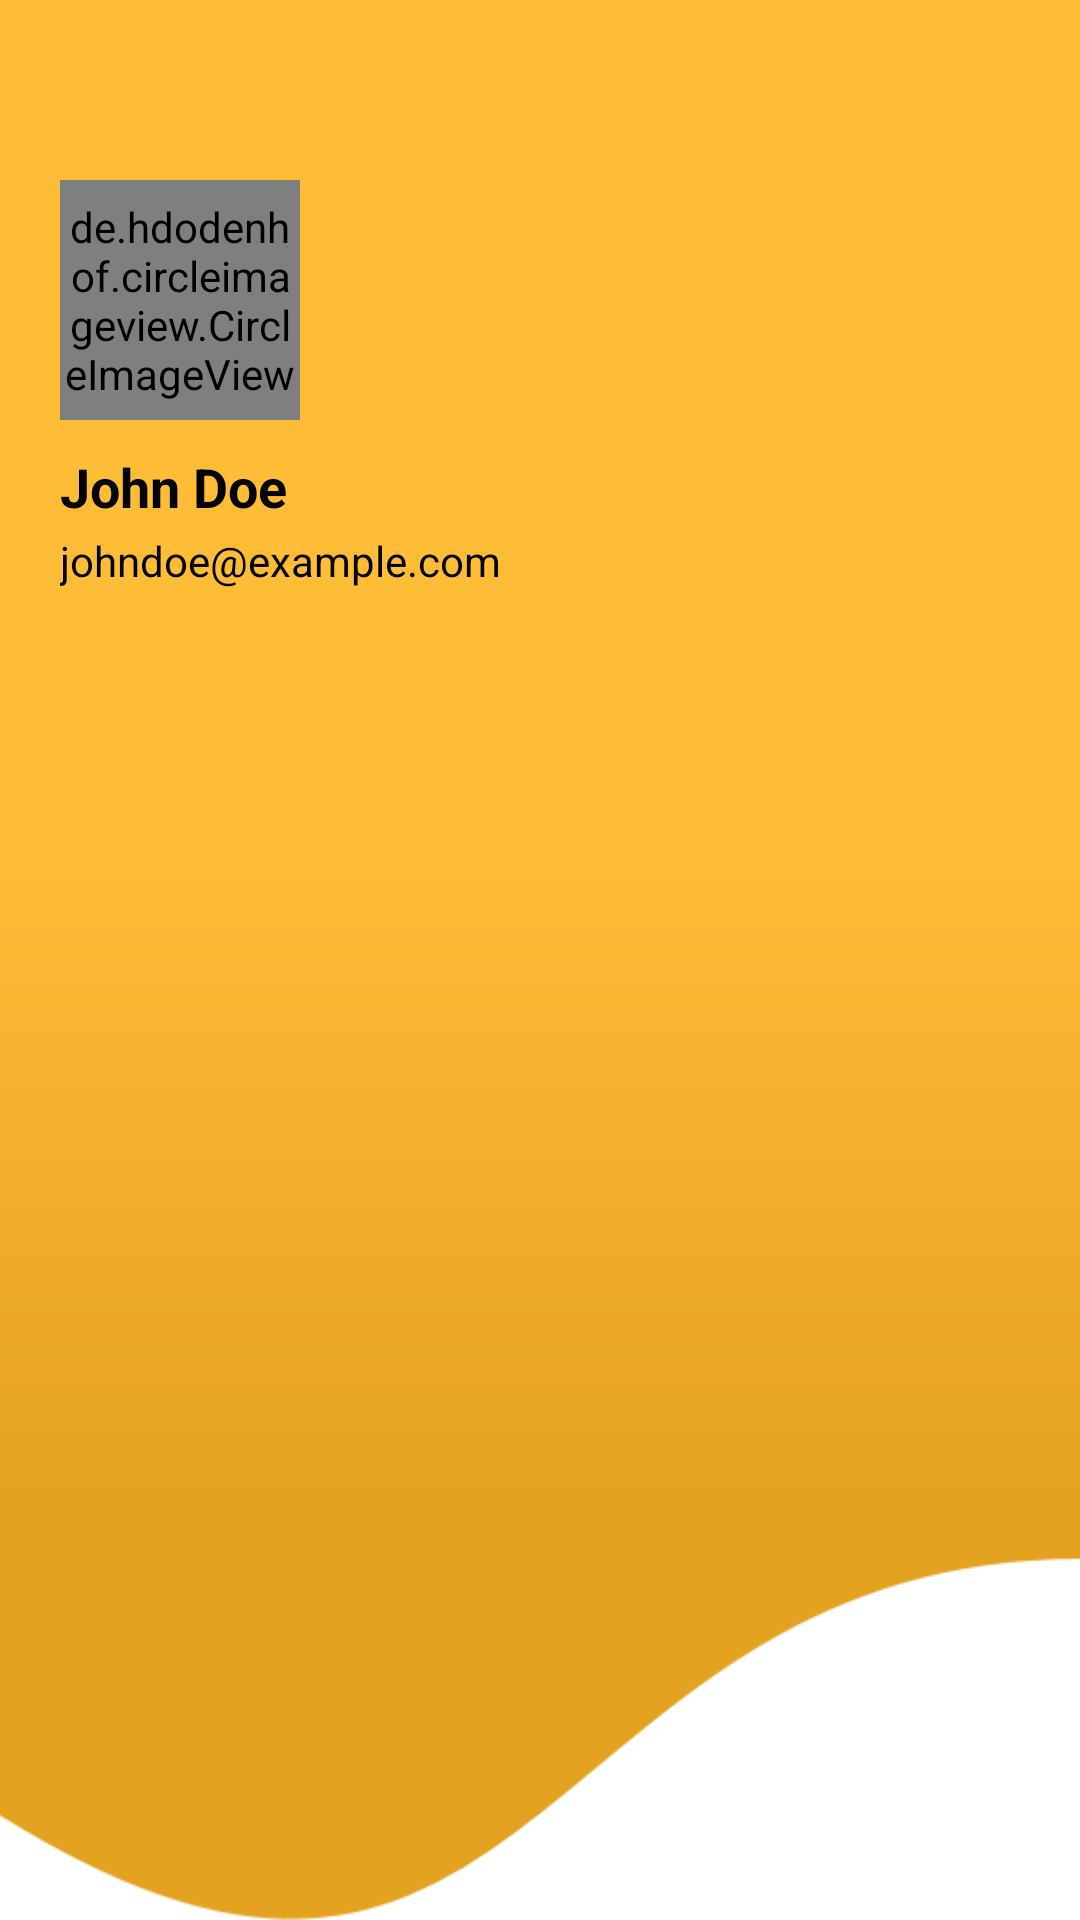

Write the Android layout XML for this screen, with the resource values it uses.
<!-- AndroidManifest.xml: application theme Theme.ListBuyApp -->
<!-- res/layout/nav_header.xml -->
<LinearLayout
    xmlns:android="http://schemas.android.com/apk/res/android"
    xmlns:app="http://schemas.android.com/apk/res-auto"
    android:layout_width="match_parent"
    android:layout_height="260dp"
    android:orientation="vertical"
    android:paddingStart="20dp"
    android:background="@mipmap/fondo_img_app">

    <de.hdodenhof.circleimageview.CircleImageView
        android:id="@+id/userImageView"
        android:layout_width="80dp"
        android:layout_height="80dp"
        android:src="@mipmap/logo_app"
        app:civ_border_color="@color/black"
        app:civ_border_width="2dp"
        android:layout_marginTop="60dp"
        app:civ_circle_background_color="@color/Fondo2"/>


    <TextView
        android:id="@+id/nameTextView"
        android:layout_width="wrap_content"
        android:layout_height="wrap_content"
        android:text="John Doe"
        android:textColor="@color/black"
        android:textSize="18sp"
        android:layout_marginTop="10dp"
        android:textStyle="bold" />

    <TextView
        android:id="@+id/emailTextView"
        android:layout_width="wrap_content"
        android:layout_height="wrap_content"
        android:layout_marginTop="3dp"
        android:textColor="@color/black"
        android:textSize="14sp"
        android:text="johndoe@example.com" />

</LinearLayout>
<!-- resources referenced by this layout -->
<resources>
  <color name="Fondo2">#472046</color>
  <color name="black">#FF000000</color>
  <!-- mipmap fondo_img_app: png bitmap (mipmap-hdpi, 14171 bytes) -->
  <!-- mipmap logo_app: png bitmap (mipmap-hdpi, 22606 bytes) -->
  <style name="Theme.ListBuyApp" parent="Theme.MaterialComponents.DayNight.NoActionBar">
          
          <item name="colorPrimary">@color/botonbase</item>
          <item name="colorPrimaryVariant">@color/purple_700</item>
          <item name="colorOnPrimary">@color/black</item>
          <item name="android:textColor">@android:color/white</item>
          
          <item name="colorSecondary">@color/teal_200</item>
          <item name="colorSecondaryVariant">@color/teal_200</item>
          <item name="colorOnSecondary">@color/black</item>
          
          <item name="android:statusBarColor" tools:targetApi="l">@color/Fondo1</item>
          <item name="android:windowDrawsSystemBarBackgrounds">false</item>
          
  
      </style>
  <color name="botonbase">#FFBC37</color>
  <color name="purple_700">#FF3700B3</color>
  <color name="teal_200">#FF03DAC5</color>
  <color name="Fondo1">#362436</color>
</resources>
